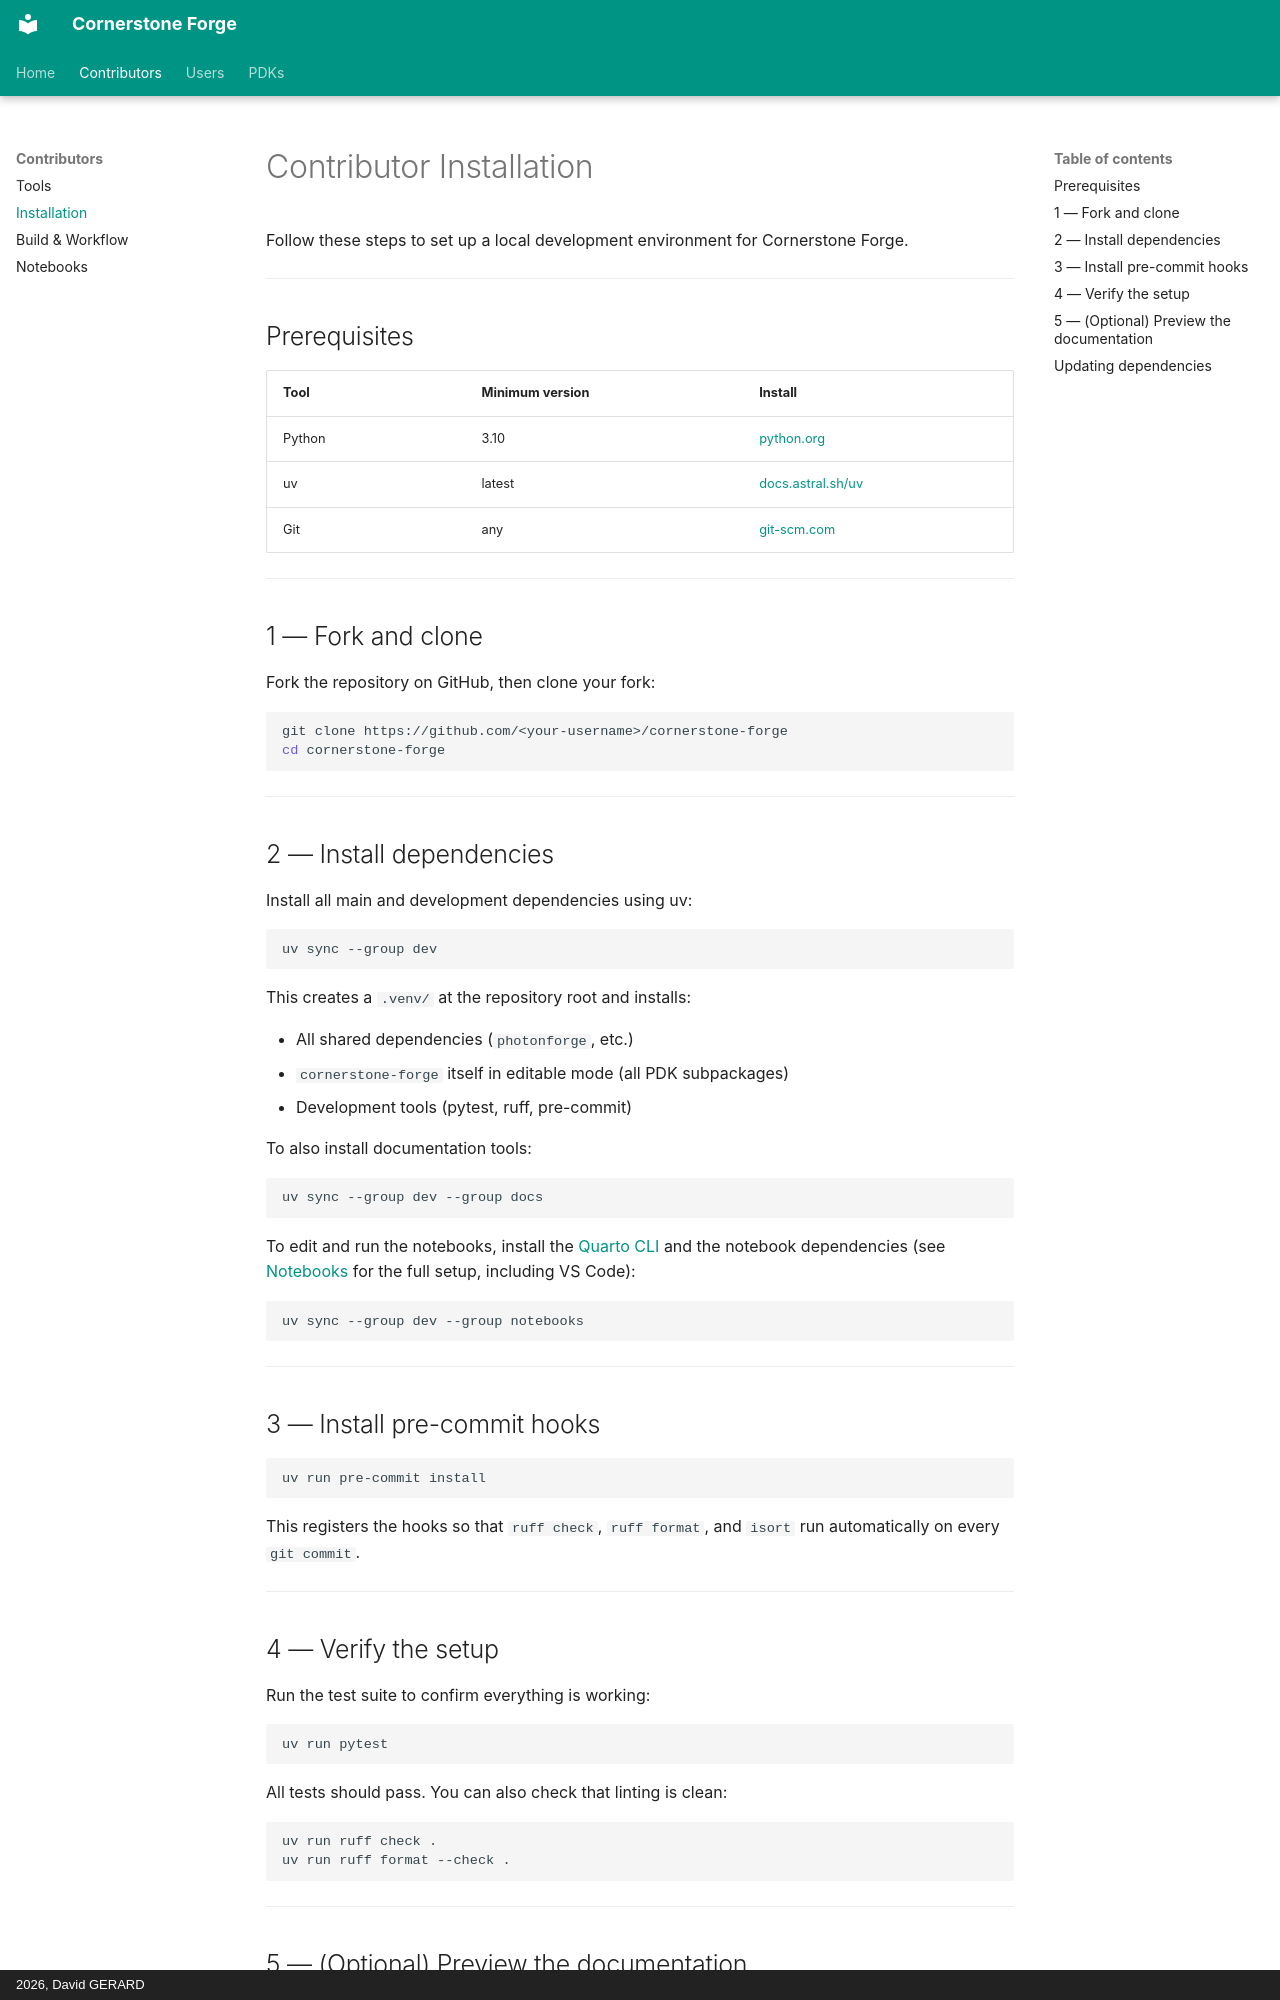

repository: David-GERARD/cornerstone-forge · page: developers/installation/index.html · generator: mkdocs · copyright: 2026, David GERARD

# Contributor Installation

Follow these steps to set up a local development environment for Cornerstone Forge.

---

## Prerequisites

| Tool | Minimum version | Install |
|------|----------------|---------|
| Python | 3.10 | [python.org](https://www.python.org/downloads/) |
| uv | latest | [docs.astral.sh/uv](https://docs.astral.sh/uv/getting-started/installation/) |
| Git | any | [git-scm.com](https://git-scm.com/) |

---

## 1 — Fork and clone

Fork the repository on GitHub, then clone your fork:

```bash
git clone https://github.com/<your-username>/cornerstone-forge
cd cornerstone-forge
```

---

## 2 — Install dependencies

Install all main and development dependencies using uv:

```bash
uv sync --group dev
```

This creates a `.venv/` at the repository root and installs:

- All shared dependencies (`photonforge`, etc.)
- `cornerstone-forge` itself in editable mode (all PDK subpackages)
- Development tools (pytest, ruff, pre-commit)

To also install documentation tools:

```bash
uv sync --group dev --group docs
```

To edit and run the notebooks, install the [Quarto CLI](https://quarto.org/docs/get-started/) and
the notebook dependencies (see [Notebooks](notebooks.md) for the full setup, including VS Code):

```bash
uv sync --group dev --group notebooks
```

---

## 3 — Install pre-commit hooks

```bash
uv run pre-commit install
```

This registers the hooks so that `ruff check`, `ruff format`, and `isort` run automatically on every `git commit`.

---

## 4 — Verify the setup

Run the test suite to confirm everything is working:

```bash
uv run pytest
```

All tests should pass. You can also check that linting is clean:

```bash
uv run ruff check .
uv run ruff format --check .
```

---
